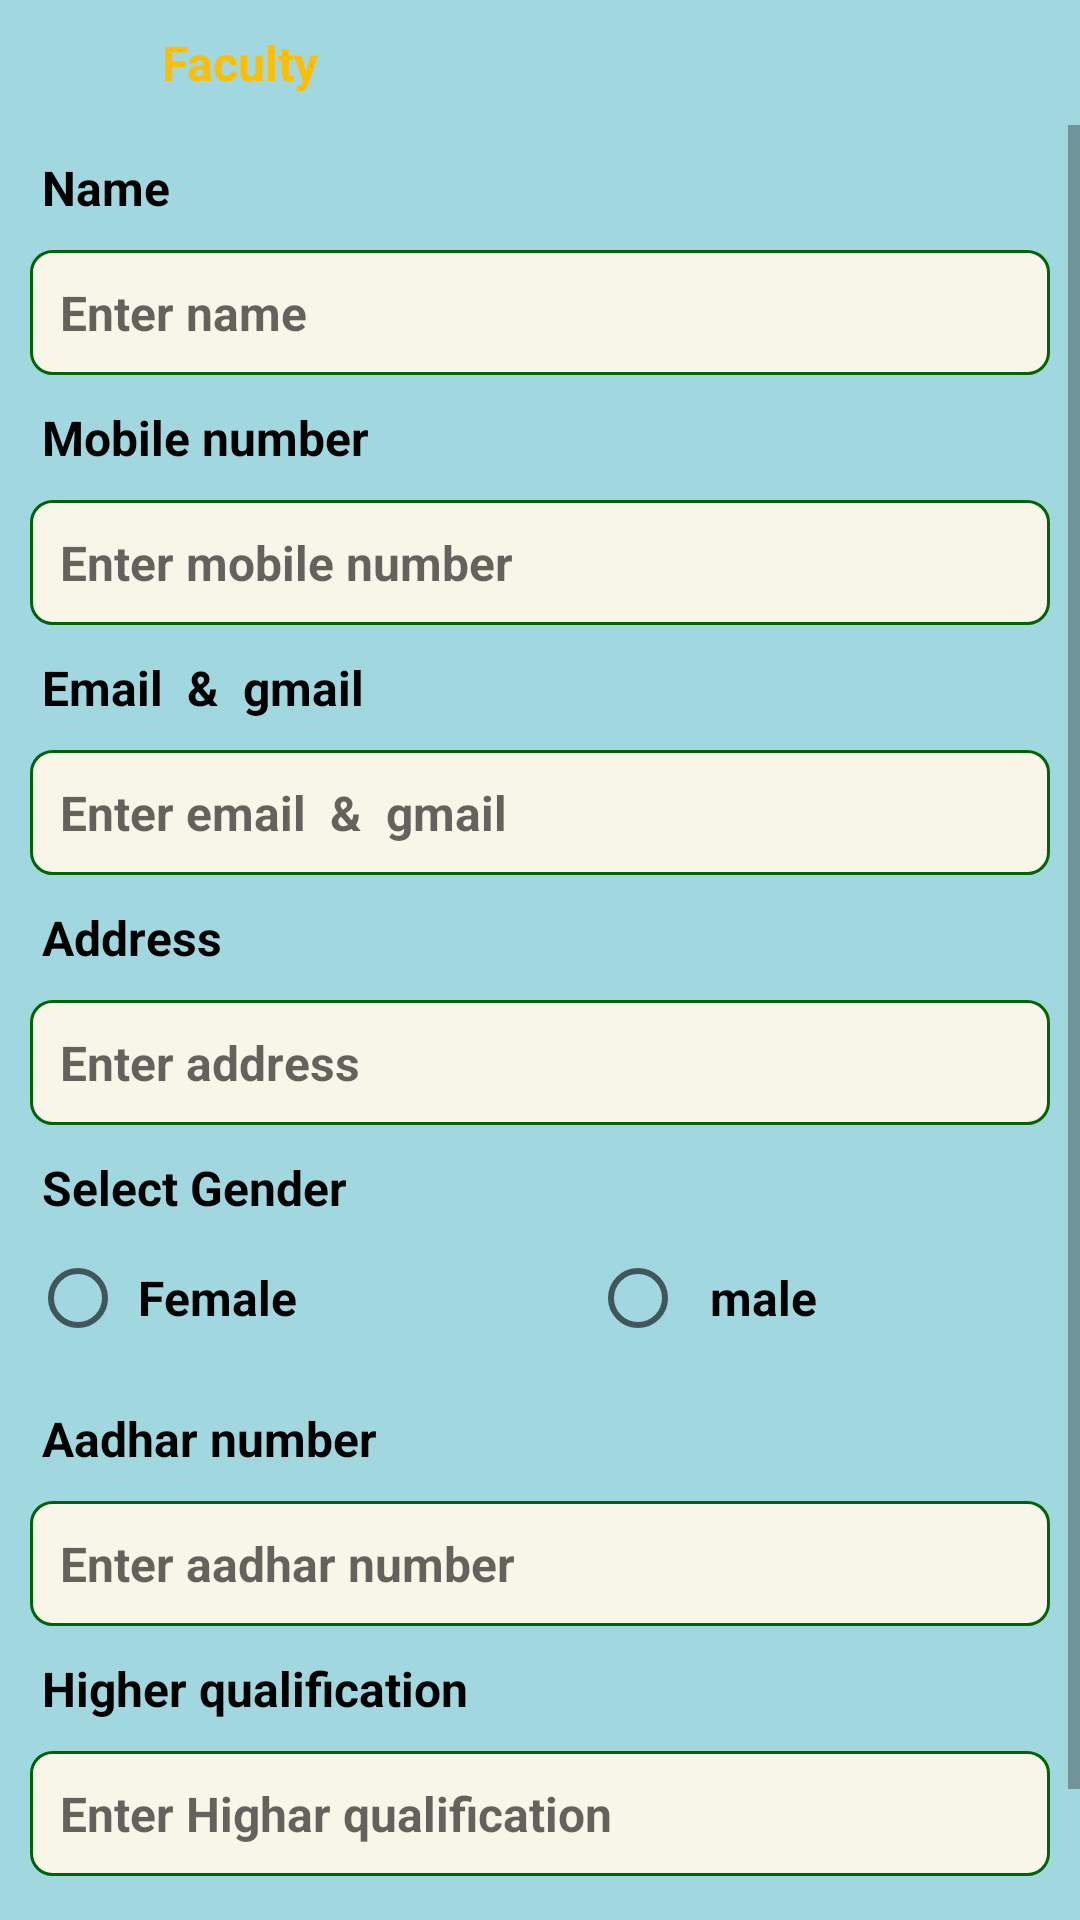

Produce the Android XML layout that renders to this screen, including the resource entries it uses.
<!-- AndroidManifest.xml: application theme Theme.ZNApp -->
<!-- res/layout/activity_faculty.xml -->
<?xml version="1.0" encoding="utf-8"?>
<androidx.constraintlayout.widget.ConstraintLayout
    xmlns:android="http://schemas.android.com/apk/res/android"
    xmlns:app="http://schemas.android.com/apk/res-auto"
    xmlns:tools="http://schemas.android.com/tools"
    android:layout_width="match_parent"
    android:layout_height="match_parent"
    tools:context=".Faculty_Act"
    android:background="@color/sky">

    <ImageView
        android:id="@+id/im_back"
        android:layout_width="wrap_content"
        android:layout_height="wrap_content"
        android:src="@drawable/back"
        android:layout_margin="10dp"
        app:layout_constraintTop_toTopOf="parent"
        app:layout_constraintStart_toStartOf="parent"/>
    <TextView
        android:id="@+id/t9"
        android:layout_width="wrap_content"
        android:layout_height="wrap_content"
        android:text="Faculty"
        android:textStyle="bold"
        android:textColor="@color/yello"
        android:textSize="16dp"
        android:layout_marginTop="10dp"
        android:layout_marginStart="44dp"
        app:layout_constraintStart_toEndOf="@id/im_back"
        app:layout_constraintTop_toTopOf="parent"/>

    <ScrollView
        android:layout_width="match_parent"
        android:layout_height="0dp"
        app:layout_constraintBottom_toBottomOf="parent"
        android:layout_marginTop="10dp"
        app:layout_constraintTop_toBottomOf="@id/t9">

        <androidx.constraintlayout.widget.ConstraintLayout
            android:layout_width="match_parent"
            android:layout_height="match_parent">



            <TextView
                android:id="@+id/t1"
                android:layout_width="match_parent"
                android:layout_height="wrap_content"
                android:text="Name"
                android:textStyle="bold"
                android:textColor="@color/black"
                android:textSize="16dp"
                android:layout_marginTop="10dp"
                android:layout_marginStart="14dp"
                app:layout_constraintTop_toTopOf="parent"/>

            <EditText
                android:id="@+id/ed_name"
                android:layout_width="match_parent"
                android:layout_height="wrap_content"
                android:padding="10dp"
                android:textStyle="bold"
                android:textSize="16dp"
                android:layout_margin="10dp"
                android:inputType="textPersonName"
                android:hint="Enter name"
                app:layout_constraintTop_toBottomOf="@id/t1"
                android:background="@drawable/corner_background"/>

            <TextView
                android:id="@+id/t2"
                android:layout_width="match_parent"
                android:layout_height="wrap_content"
                android:text="Mobile number"
                android:textStyle="bold"
                android:textColor="@color/black"
                android:textSize="16dp"
                android:inputType="phone"
                android:layout_marginTop="10dp"
                android:layout_marginStart="14dp"
                app:layout_constraintTop_toBottomOf="@id/ed_name"/>

            <EditText
                android:id="@+id/ed_phone"
                android:layout_width="match_parent"
                android:layout_height="wrap_content"
                android:padding="10dp"
                android:textStyle="bold"
                android:textSize="16dp"
                android:layout_margin="10dp"
                android:inputType="phone"
                android:hint="Enter mobile number"
                app:layout_constraintTop_toBottomOf="@id/t2"
                android:background="@drawable/corner_background"/>

            <TextView
                android:id="@+id/t3"
                android:layout_width="match_parent"
                android:layout_height="wrap_content"
                android:text="Email  &amp;  gmail"
                android:textStyle="bold"
                android:textColor="@color/black"
                android:textSize="16dp"
                android:layout_marginTop="10dp"
                android:layout_marginStart="14dp"
                app:layout_constraintTop_toBottomOf="@id/ed_phone"/>

            <EditText
                android:id="@+id/ed_email"
                android:layout_width="match_parent"
                android:layout_height="wrap_content"
                android:padding="10dp"
                android:textStyle="bold"
                android:textSize="16dp"
                android:layout_margin="10dp"
                android:inputType="textEmailAddress"
                android:hint="Enter email  &amp;  gmail"
                app:layout_constraintTop_toBottomOf="@id/t3"
                android:background="@drawable/corner_background"/>

            <TextView
                android:id="@+id/t4"
                android:layout_width="match_parent"
                android:layout_height="wrap_content"
                android:text="Address"
                android:textStyle="bold"
                android:textColor="@color/black"
                android:textSize="16dp"
                android:layout_marginTop="10dp"
                android:layout_marginStart="14dp"
                app:layout_constraintTop_toBottomOf="@id/ed_email"/>

            <EditText
                android:id="@+id/ed_address"
                android:layout_width="match_parent"
                android:layout_height="wrap_content"
                android:padding="10dp"
                android:textStyle="bold"
                android:textSize="16dp"
                android:layout_margin="10dp"
                android:inputType="textPostalAddress"
                android:hint="Enter address"
                app:layout_constraintTop_toBottomOf="@id/t4"
                android:background="@drawable/corner_background"/>


            <TextView
                android:id="@+id/tt"
                android:layout_width="match_parent"
                android:layout_height="wrap_content"
                android:text="Select Gender"
                android:textStyle="bold"
                android:textColor="@color/black"
                android:textSize="16dp"
                android:layout_marginTop="10dp"
                android:layout_marginStart="14dp"
                app:layout_constraintTop_toBottomOf="@id/ed_address"/>

            <RadioGroup
                android:id="@+id/gender_grop"
                android:layout_width="match_parent"
                android:layout_height="wrap_content"
                app:layout_constraintTop_toBottomOf="@id/tt"
                android:orientation="horizontal">

                <RadioButton
                    android:id="@+id/female_"
                    android:layout_width="wrap_content"
                    android:layout_height="wrap_content"
                    android:layout_margin="10dp"
                    android:text=" Female"
                    android:layout_weight="2"
                    android:textSize="16dp"
                    android:textColor="@color/black"
                    android:textStyle="bold"/>
                <RadioButton
                    android:id="@+id/male_"
                    android:layout_width="wrap_content"
                    android:layout_height="wrap_content"
                    android:layout_margin="10dp"
                    android:text="  male"
                    android:textSize="16dp"
                    android:layout_weight="2"
                    android:textColor="@color/black"
                    android:textStyle="bold"/>

            </RadioGroup>

            <TextView
                android:id="@+id/t5"
                android:layout_width="match_parent"
                android:layout_height="wrap_content"
                android:text="Aadhar number"
                android:textStyle="bold"
                android:textColor="@color/black"
                android:textSize="16dp"
                android:layout_marginTop="10dp"
                android:layout_marginStart="14dp"
                app:layout_constraintTop_toBottomOf="@id/gender_grop"/>

            <EditText
                android:id="@+id/ed_aadhar_number"
                android:layout_width="match_parent"
                android:layout_height="wrap_content"
                android:padding="10dp"
                android:textStyle="bold"
                android:textSize="16dp"
                android:layout_margin="10dp"
                android:inputType="number"
                android:hint="Enter aadhar number"
                app:layout_constraintTop_toBottomOf="@id/t5"
                android:background="@drawable/corner_background"/>

            <TextView
                android:id="@+id/t6"
                android:layout_width="match_parent"
                android:layout_height="wrap_content"
                android:text="Higher qualification"
                android:textStyle="bold"
                android:textColor="@color/black"
                android:textSize="16dp"
                android:layout_marginTop="10dp"
                android:layout_marginStart="14dp"
                app:layout_constraintTop_toBottomOf="@id/ed_aadhar_number"/>

            <EditText
                android:id="@+id/ed_highar_qualification"
                android:layout_width="match_parent"
                android:layout_height="wrap_content"
                android:padding="10dp"
                android:textStyle="bold"
                android:textSize="16dp"
                android:layout_margin="10dp"
                android:hint="Enter Highar qualification"
                app:layout_constraintTop_toBottomOf="@id/t6"
                android:background="@drawable/corner_background"/>


            <androidx.cardview.widget.CardView
                android:id="@+id/card_save"
                android:layout_width="wrap_content"
                android:layout_height="wrap_content"
                app:layout_constraintTop_toBottomOf="@id/ed_highar_qualification"
                app:layout_constraintEnd_toEndOf="parent"
                android:layout_marginTop="20dp"
                android:backgroundTint="@color/ba"
                app:cardCornerRadius="7dp"
                app:layout_constraintStart_toStartOf="parent">

                <TextView
                    android:layout_width="120dp"
                    android:layout_height="wrap_content"
                    android:textSize="16dp"
                    android:textStyle="bold"
                    android:padding="10dp"
                    android:gravity="center"
                    android:text="Summit"
                    android:textColor="@color/green"/>

            </androidx.cardview.widget.CardView>
        </androidx.constraintlayout.widget.ConstraintLayout>
    </ScrollView>

</androidx.constraintlayout.widget.ConstraintLayout>
<!-- resources referenced by this layout -->
<resources>
  <color name="ba">#F8F6E8</color>
  <color name="black">#FF000000</color>
  <color name="green">#028808</color>
  <color name="sky">#A1D7DF</color>
  <color name="yello">#FDBE02</color>
  <!-- drawable corner_background (drawable-v24) -->
  <?xml version="1.0" encoding="utf-8"?>
  <shape xmlns:android="http://schemas.android.com/apk/res/android">
      <solid android:color="@color/ba"/>
  
      <stroke android:width="1dp"
          android:color="#026306"/>
  
      <padding android:left="1dp"
          android:top="1dp"
          android:right="1dp"
          android:bottom="1dp"
          />
  
      <corners android:bottomRightRadius="7dp" android:bottomLeftRadius="7dp"
          android:topLeftRadius="7dp" android:topRightRadius="7dp"/>
  </shape>
  <style name="Theme.ZNApp" parent="Theme.AppCompat.DayNight.NoActionBar">
          
          <item name="colorPrimary">@color/purple_500</item>
          <item name="colorPrimaryVariant">@color/purple_700</item>
          <item name="colorOnPrimary">@color/white</item>
          
          <item name="colorSecondary">@color/teal_200</item>
          <item name="colorSecondaryVariant">@color/teal_700</item>
          <item name="colorOnSecondary">@color/black</item>
          
          <item name="android:statusBarColor">@color/sky</item>
          
      </style>
  <color name="purple_500">#FF6200EE</color>
  <color name="purple_700">#FF3700B3</color>
  <color name="white">#FFFFFFFF</color>
  <color name="teal_200">#FF03DAC5</color>
  <color name="teal_700">#FF018786</color>
</resources>
